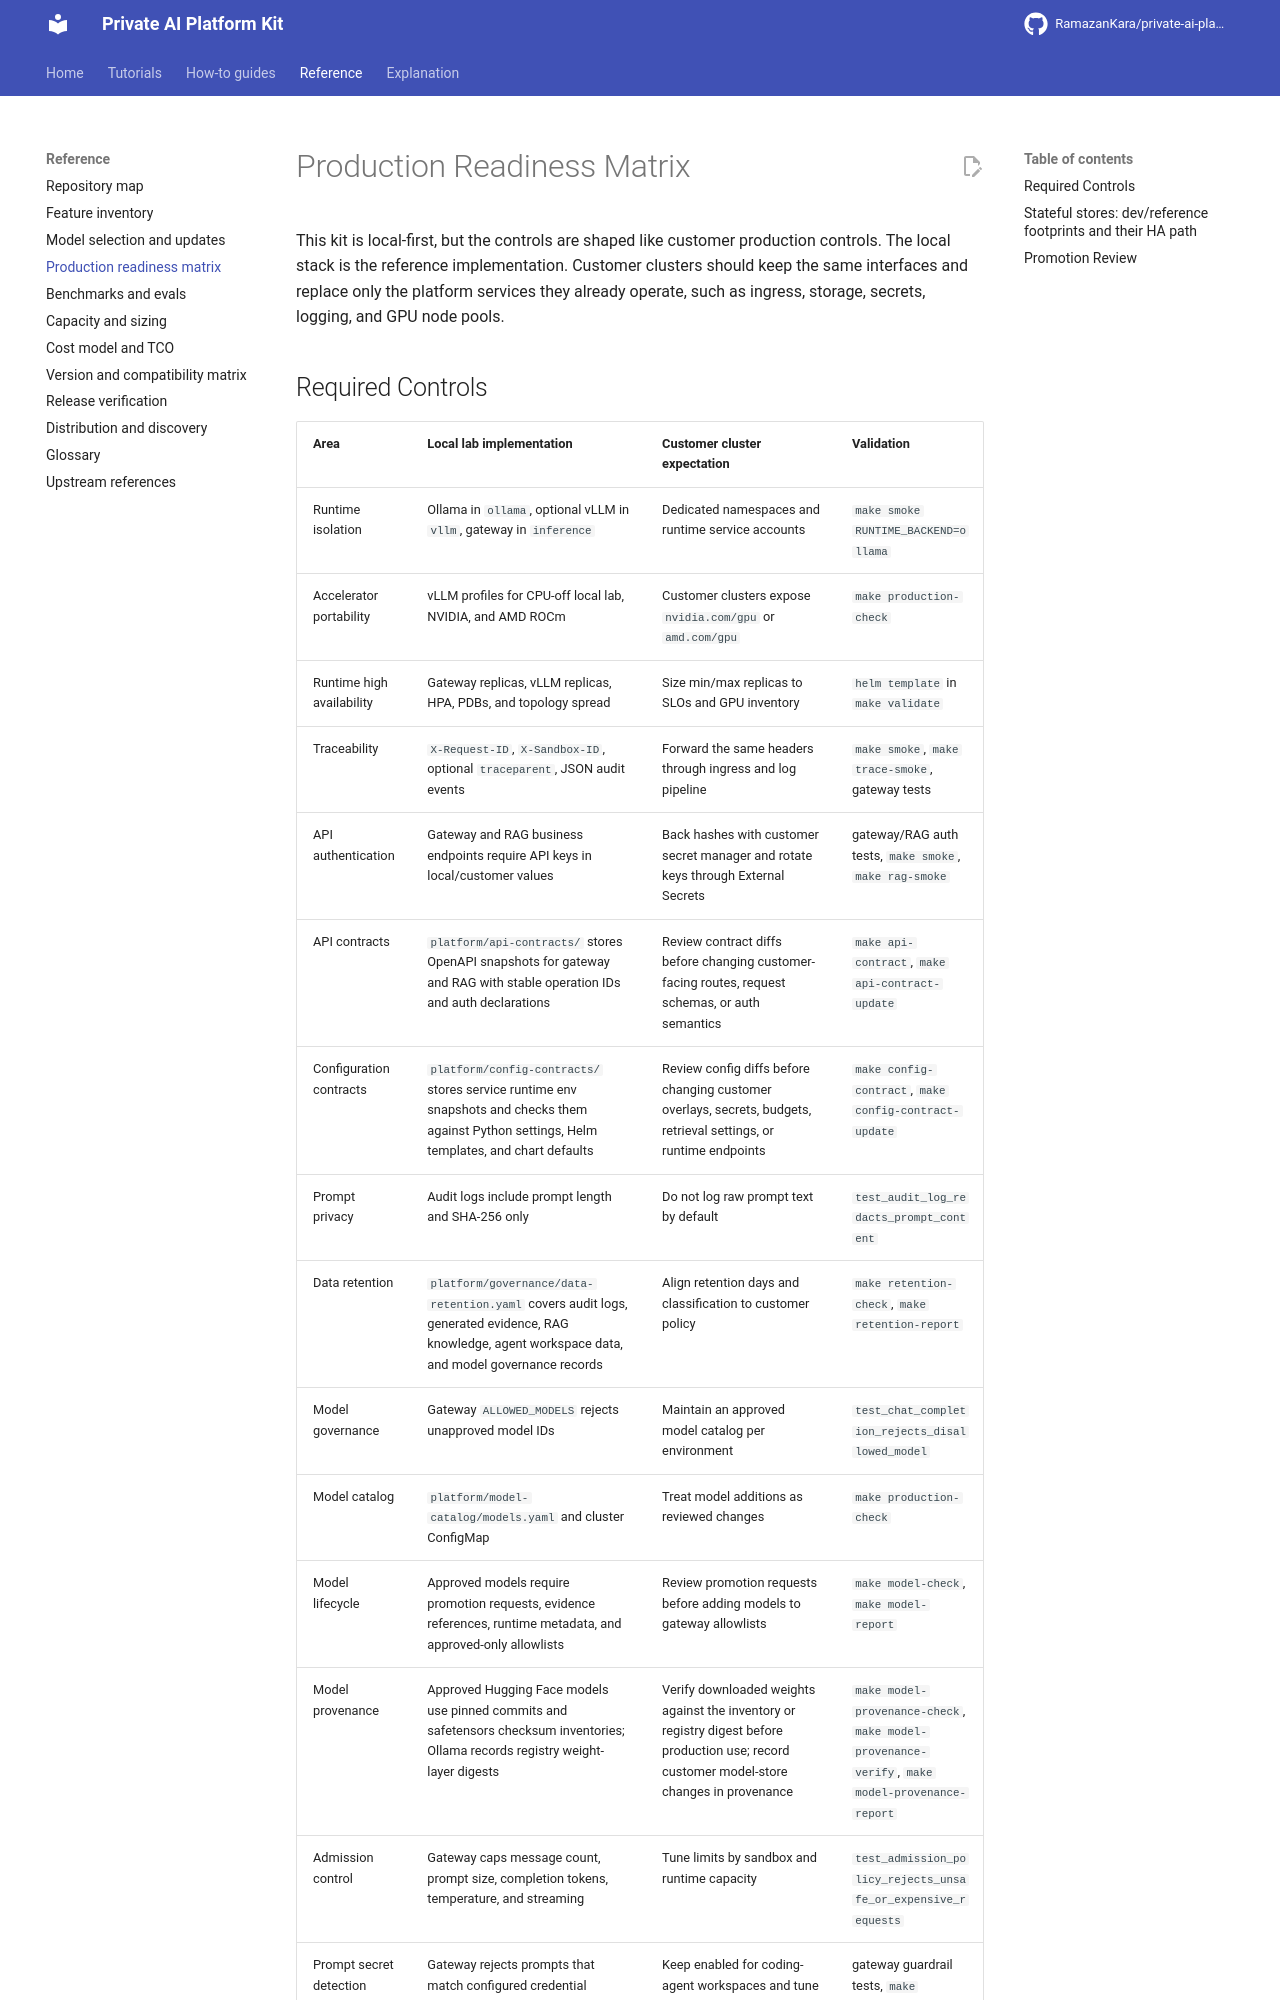

repository: RamazanKara/private-ai-platform-kit · page: 0.29.0/production-readiness/index.html · generator: mkdocs

# Production Readiness Matrix

This kit is local-first, but the controls are shaped like customer production controls. The local stack is the reference implementation. Customer clusters should keep the same interfaces and replace only the platform services they already operate, such as ingress, storage, secrets, logging, and GPU node pools.
